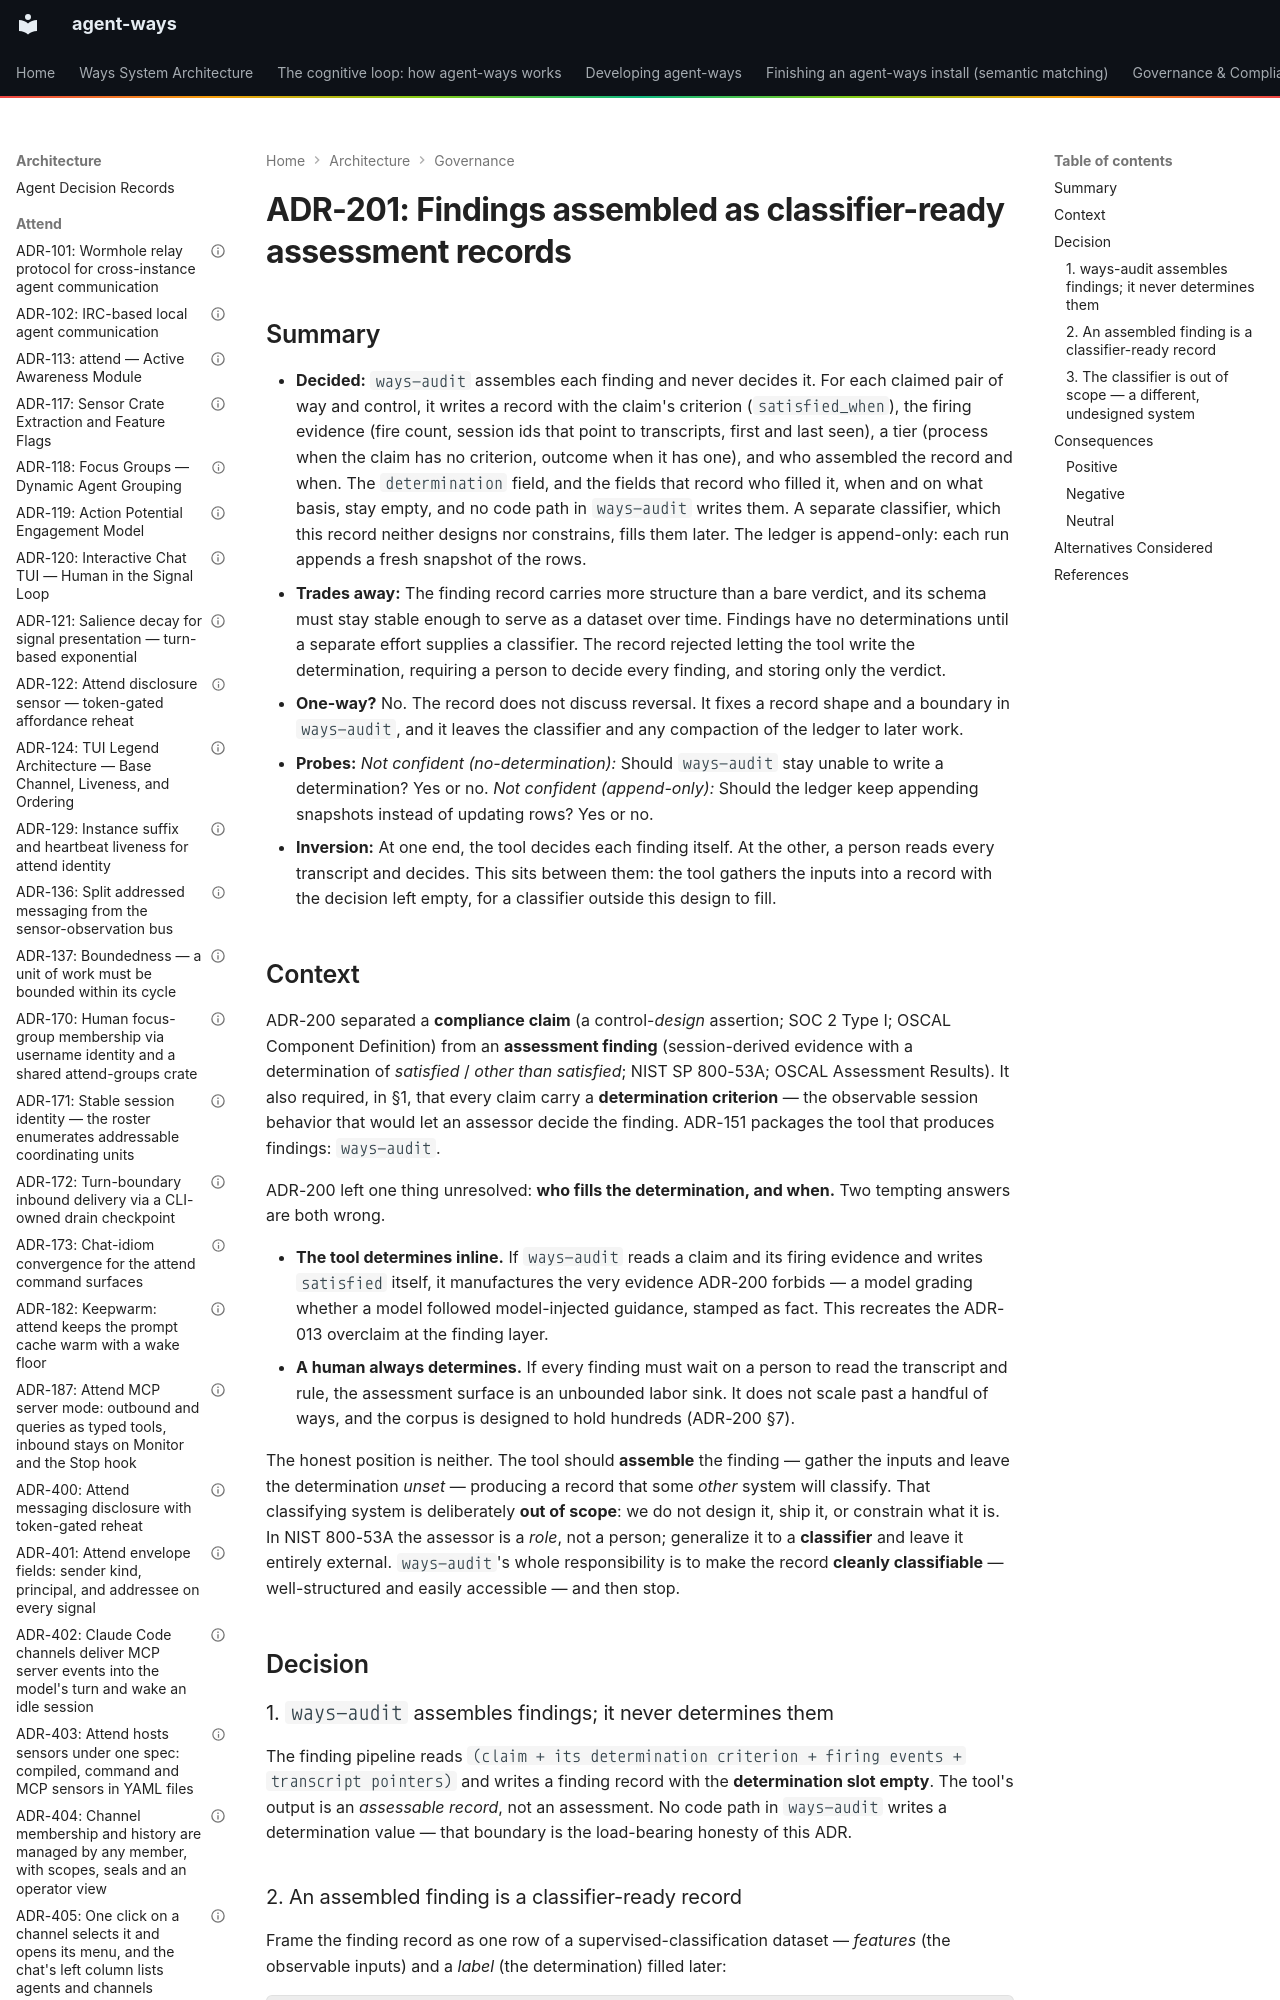

repository: aaronsb/agent-ways · page: architecture/governance/ADR-201-findings-assembled-as-classifier-ready-assessment-records/index.html · generator: mkdocs

---
contract: adr/v1
kind: decision
verb: change
capability: governance
basis:
  - standard: 'NIST SP 800-53A: assessment findings, and the assessor as a role'
  - standard: NIST OSCAL Assessment Results
  - precedent: ADR-200
agent:
  name: Claude
  model: unrecorded
status: accepted
date: 2026-07-02
deciders:
  - aaronsb
  - claude
related:
  - ADR-110
  - ADR-151
  - ADR-200
imported:
  from: docs/architecture/governance/ADR-201-findings-assembled-as-classifier-ready-assessment-records.md
  format: v0
  status: Accepted
---

# ADR-201: Findings assembled as classifier-ready assessment records
